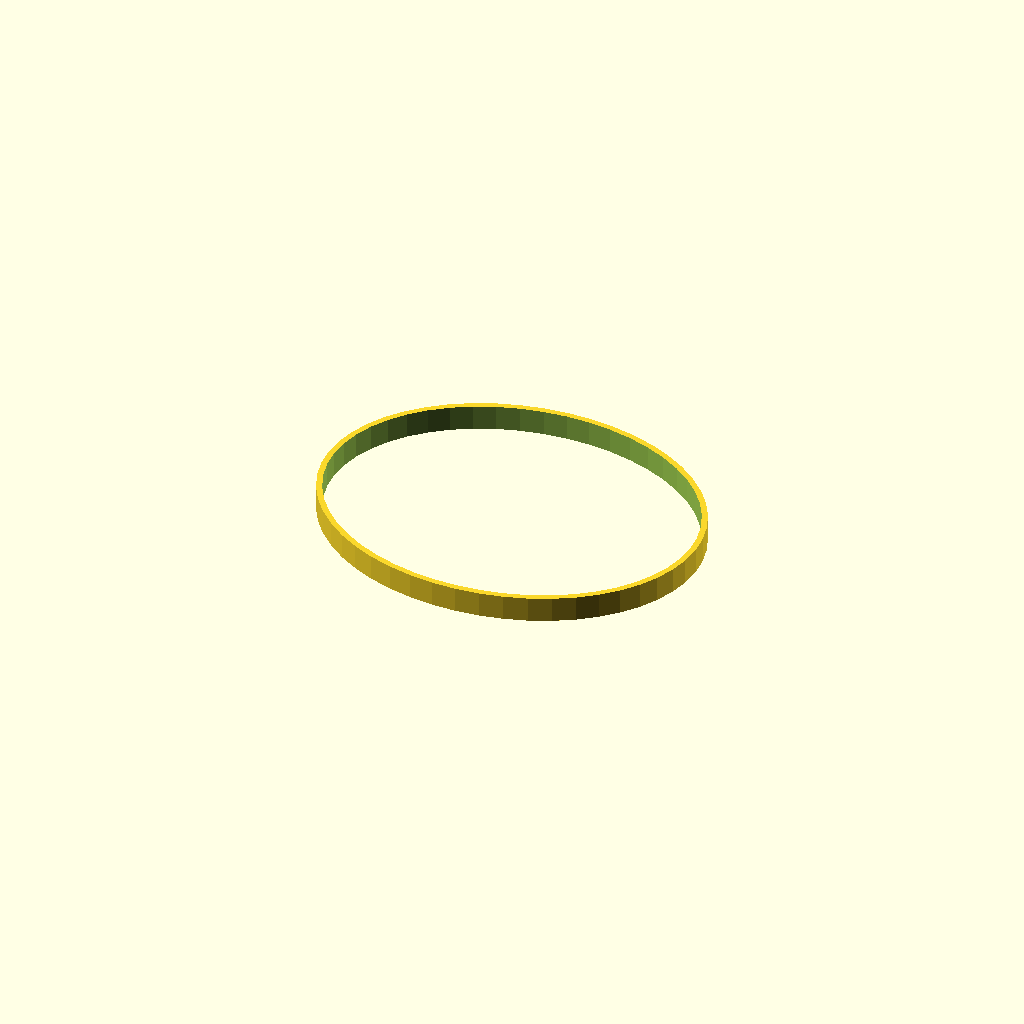
Cell 1: rendered with the file's own defaults.
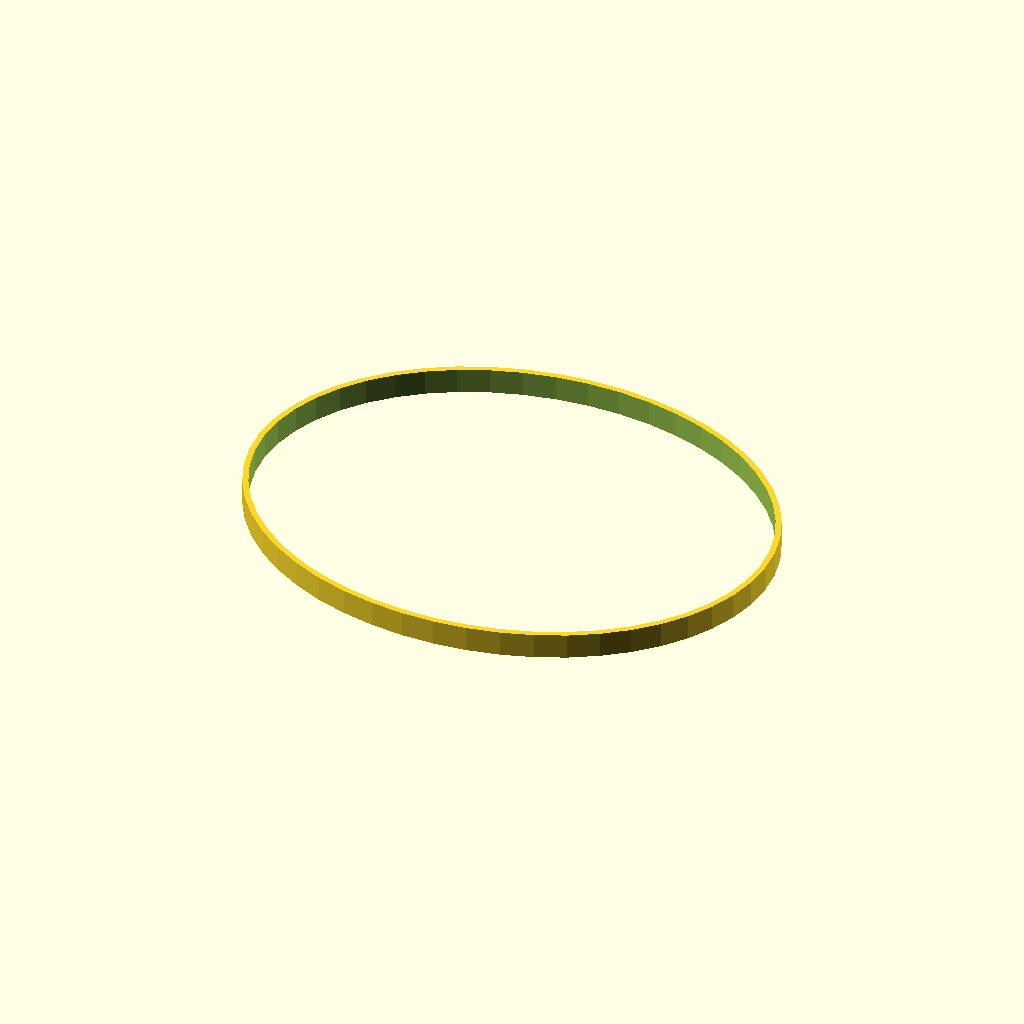
Cell 2: the same model with HeadCircumference_mm = 750.
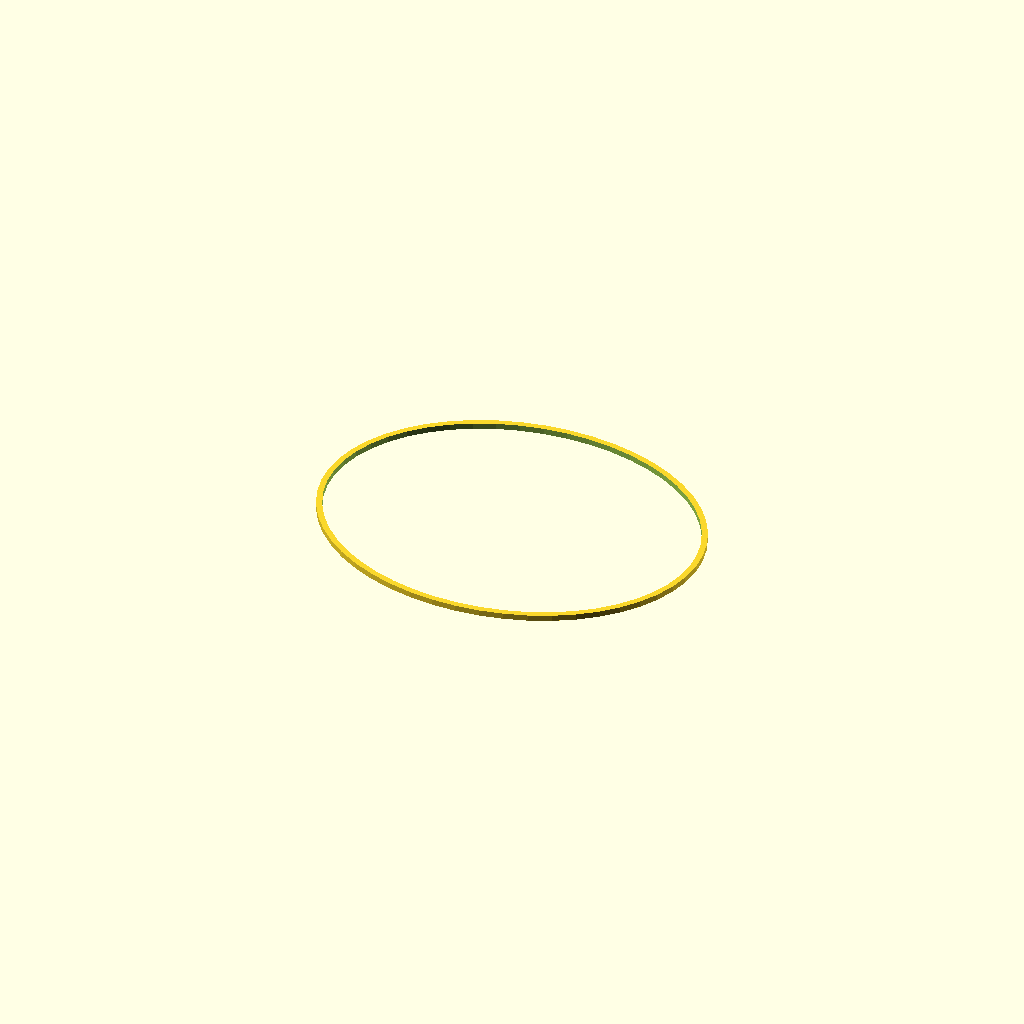
Cell 3: the same model with BandHeight_mm = 3.
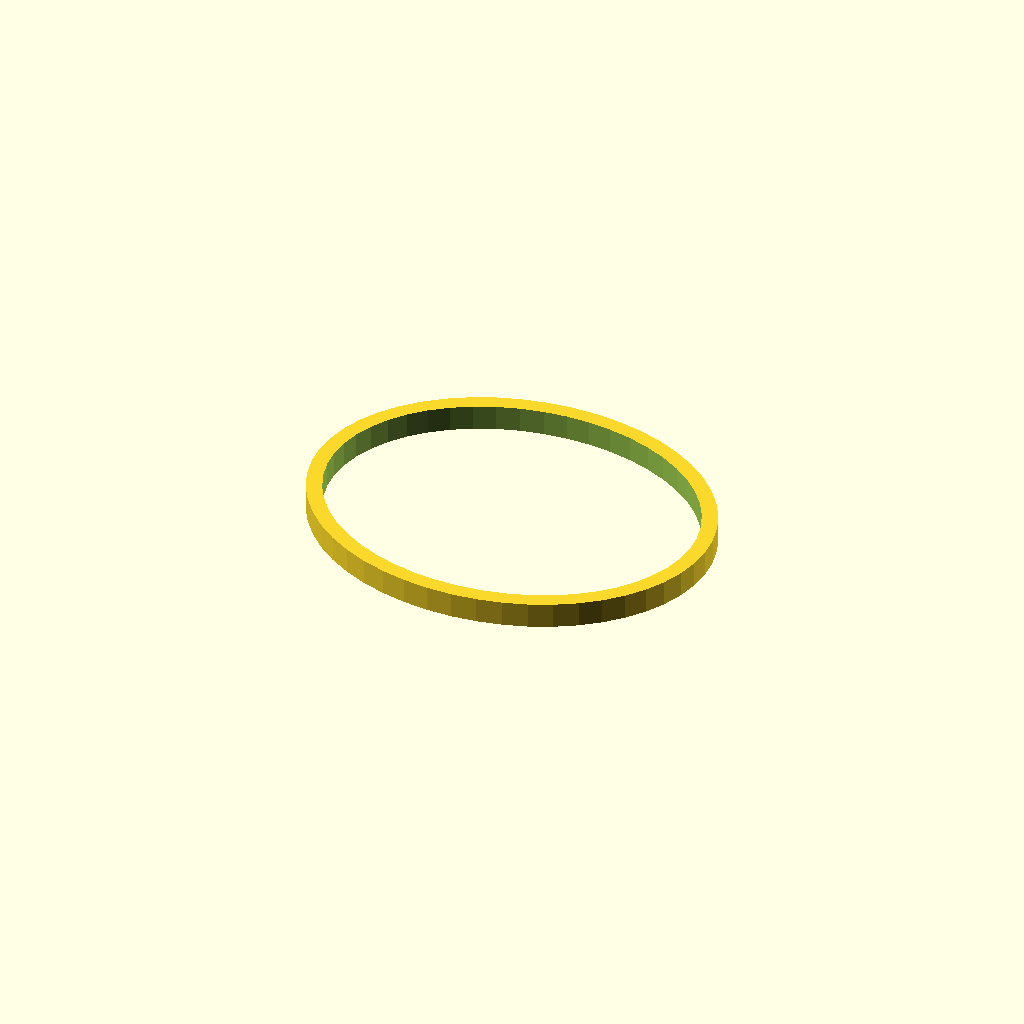
Cell 4: BandThickness_mm = 8 (everything else at default).
One fixed orthographic camera (rotation 55°, 0°, 25°; colour scheme Cornfield) for every cell.
Source of the model, inputs/thingiverse/thing-2008052/files/Headband-cstm.scad:


BaseWidth=152*1;
BaseLength=190*1;


//Measure your head in mm with a sewing tape measure
HeadCircumference_mm = 540; //[450:750]
//13mm is a average size
BandHeight_mm=13;//[3:20]
//3mm thick is still flexible
BandThickness_mm=3;//[1:8]
//Determines number of sides / facets... more is smoother
$fn=50;

CircPercent = HeadCircumference_mm/540;
CalcLength = BaseLength*CircPercent/2;
CalcWidth = CalcLength*0.799;
echo(CalcLength);
echo(CalcWidth);

//Define an Oval (shape of band)
module oval(w,h, height, center = false) {
 scale([1, h/w, 1]) cylinder(h=height, r=w, center=center); 
};
//Create the Band, with hole in back for rear ornament

    difference() {oval (CalcLength+BandThickness_mm,CalcWidth+BandThickness_mm,BandHeight_mm,center=false,center=false);
translate ([0,0,-1]) oval (CalcLength,CalcWidth,BandHeight_mm+2,center=false);}
Customizer parameters (derived from the source; name, type, default, range or options):
HeadCircumference_mm: number, default 540, range 450 to 750
BandHeight_mm: number, default 13, range 3 to 20
BandThickness_mm: number, default 3, range 1 to 8
